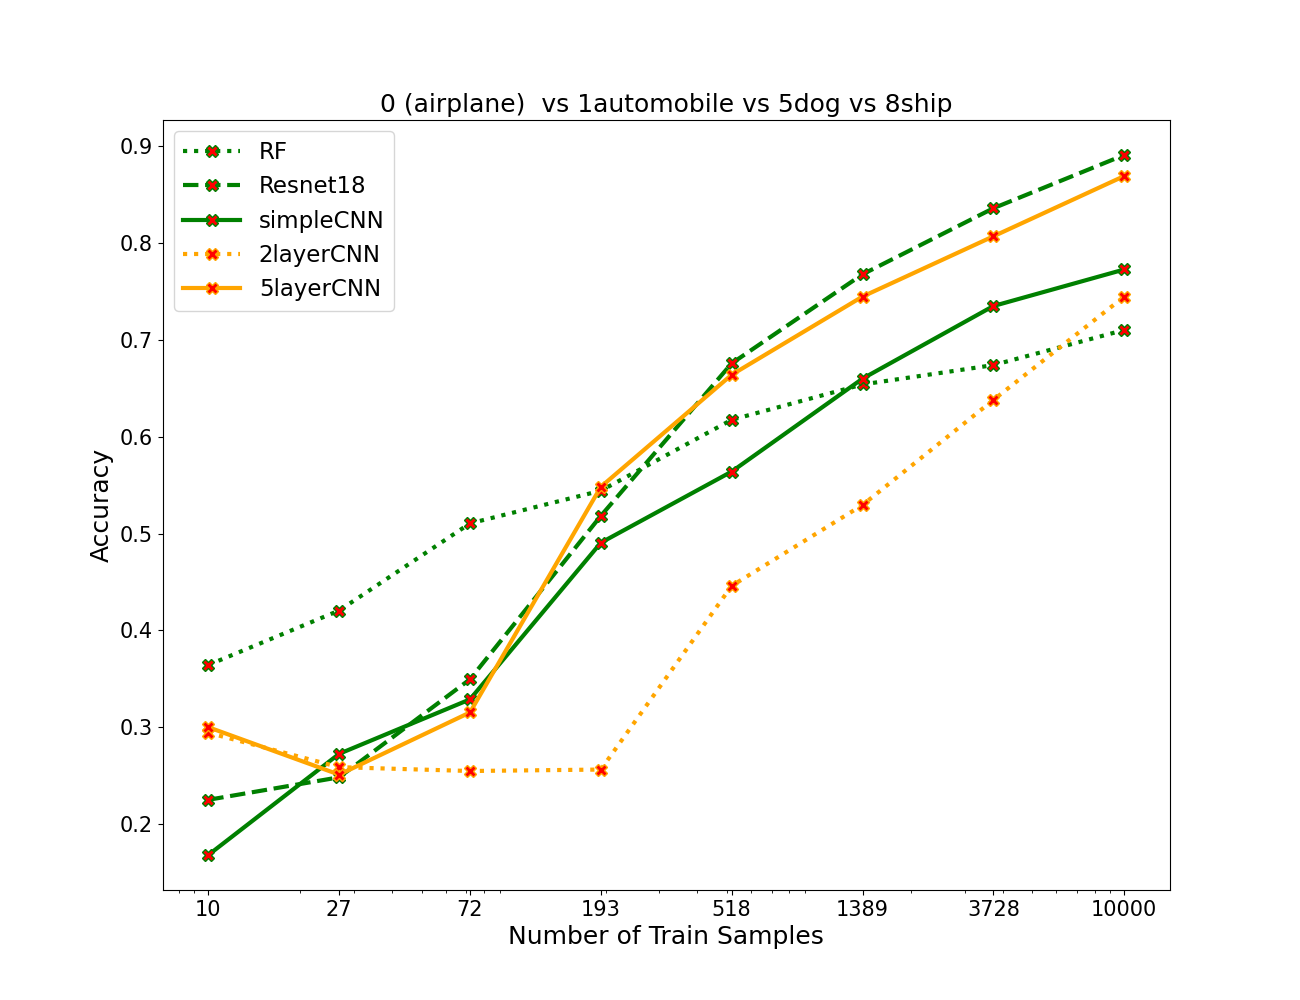

The table this chart was drawn from, first rows:
algos, 0, 1, 2, 3, 4, 5, 6, 7
RF, 0.3643, 0.4205, 0.5105, 0.5443, 0.6175, 0.654, 0.674, 0.7103
resnet, 0.225, 0.2482, 0.3495, 0.5182, 0.6757, 0.7678, 0.836, 0.891
simpleCNN, 0.168, 0.2725, 0.3287, 0.4905, 0.564, 0.66, 0.735, 0.7728
2layercnn, 0.2943, 0.2587, 0.2547, 0.2562, 0.446, 0.5295, 0.638, 0.7448
5layercnn, 0.3, 0.251, 0.3152, 0.5483, 0.664, 0.7448, 0.807, 0.8692
